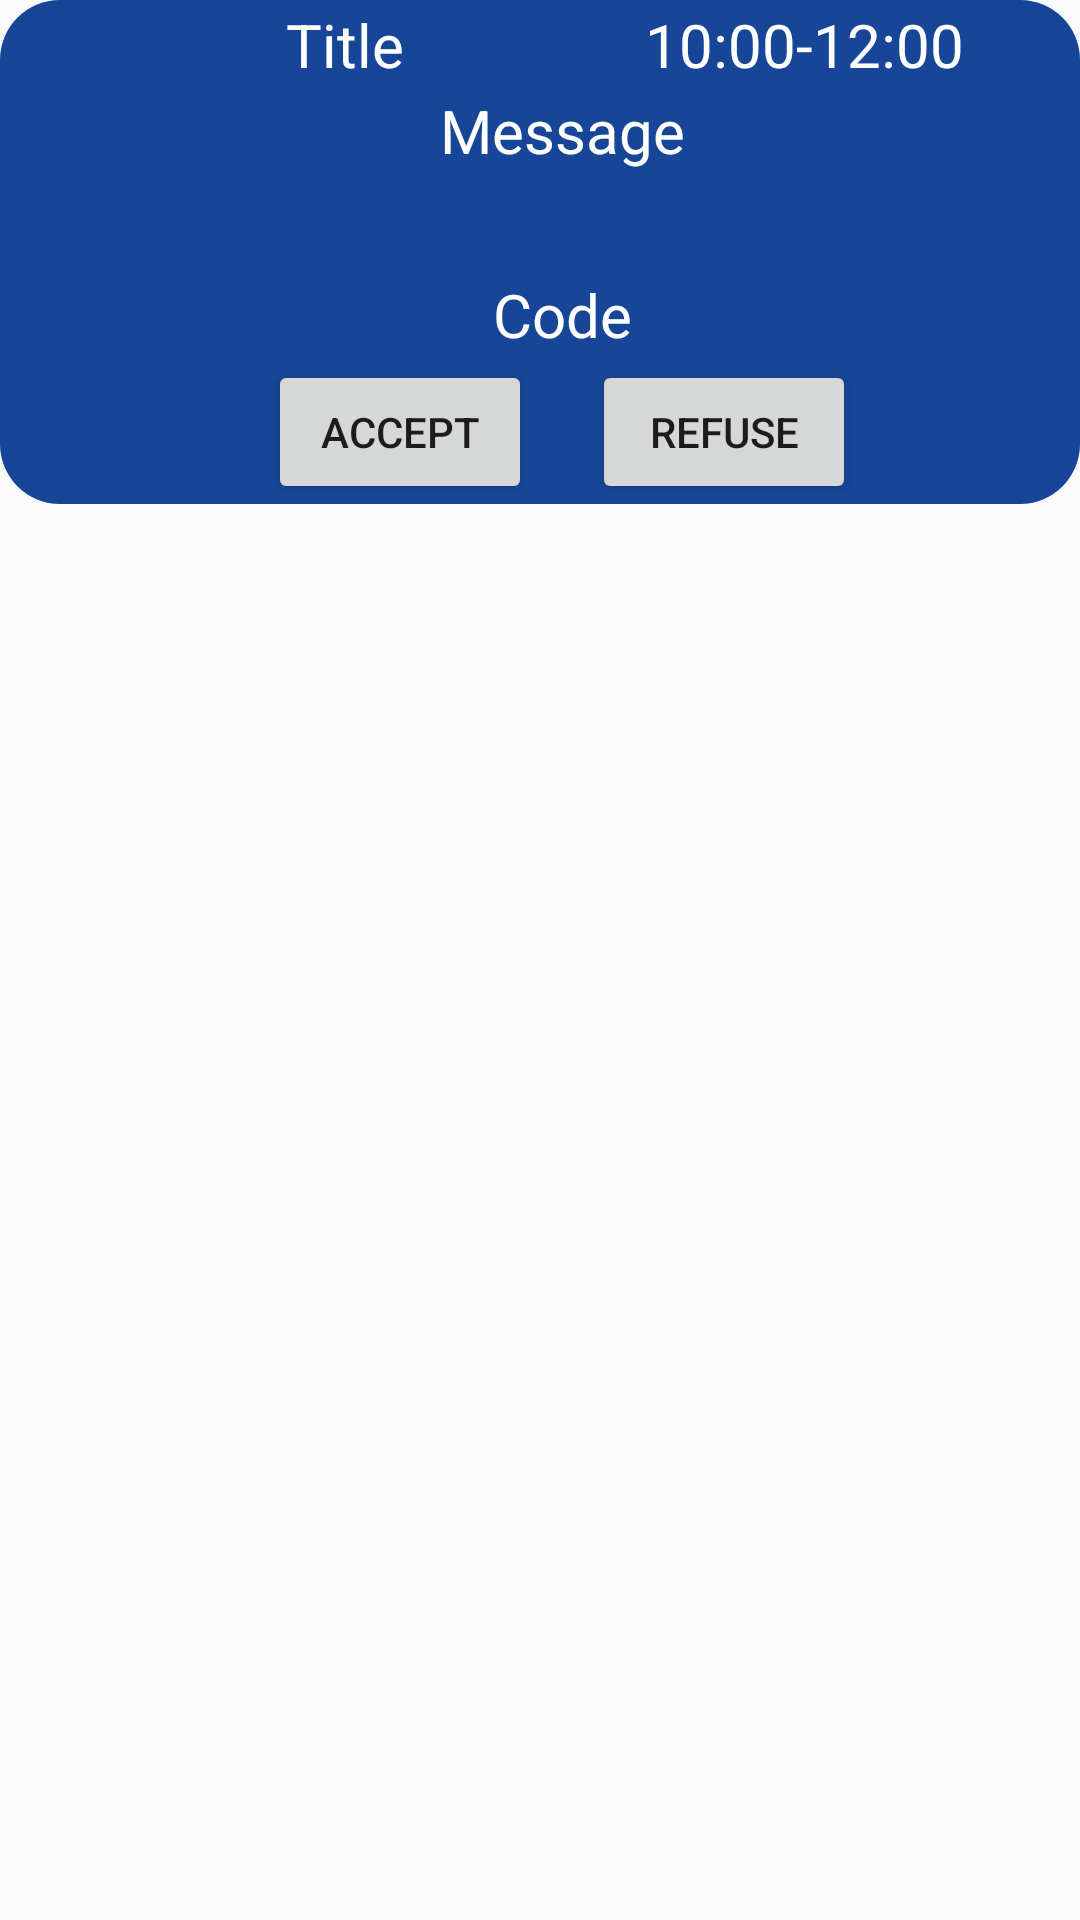

Android layout source for this screen:
<!-- AndroidManifest.xml: application theme Theme.AppCompat.DayNight -->
<!-- res/layout/temp_box_for_request_list.xml -->
<?xml version="1.0" encoding="utf-8"?>
<androidx.constraintlayout.widget.ConstraintLayout xmlns:android="http://schemas.android.com/apk/res/android"
    android:layout_width="match_parent"
    android:layout_height="match_parent">

    <LinearLayout
        android:id="@+id/second_linear_layout_second"
        android:layout_width="match_parent"
        android:paddingLeft="15dp"
        android:layout_height="wrap_content"
        android:orientation="vertical"
        android:background="@drawable/text_box_blue">

        <LinearLayout
            android:layout_width="match_parent"
            android:layout_height="wrap_content"
            android:orientation="horizontal">

            <TextView
                android:id="@+id/title"
                android:layout_width="200dp"
                android:layout_height="30dp"
                android:gravity="center"
                android:text="Title"
                android:textColor="@color/white"
                android:textSize="20sp" />
            <TextView
                android:id="@+id/time"
                android:layout_width="match_parent"
                android:layout_height="30dp"
                android:text="10:00-12:00"
                android:textColor="@color/white"
                android:textSize="20sp" />

        </LinearLayout>

        <TextView
            android:id="@+id/message_office_hours_list"
            android:layout_width="match_parent"
            android:layout_height="60dp"
            android:gravity="center_horizontal"
            android:text="Message"
            android:textColor="@color/white"
            android:textSize="20sp" />
        <TextView
            android:id="@+id/code"
            android:layout_width="match_parent"
            android:layout_height="30dp"
            android:gravity="center"
            android:text="Code"
            android:textColor="@color/white"
            android:textSize="20sp" />

        <LinearLayout
            android:layout_width="match_parent"
            android:layout_height="wrap_content"
            android:orientation="horizontal"
            android:gravity="center_horizontal">

            <Button
                android:id="@+id/accept"
                android:layout_width="wrap_content"
                android:layout_height="wrap_content"
                android:text="Accept" />

            <Button
                android:id="@+id/refuse"
                android:layout_width="wrap_content"
                android:layout_height="wrap_content"
                android:text="Refuse"
                android:layout_marginStart="20dp" />
        </LinearLayout>

    </LinearLayout>

</androidx.constraintlayout.widget.ConstraintLayout>
<!-- resources referenced by this layout -->
<resources>
  <color name="white">#FFFFFFFF</color>
  <!-- drawable text_box_blue (drawable-v24) -->
  <?xml version="1.0" encoding="utf-8"?>
  <selector xmlns:android="http://schemas.android.com/apk/res/android">
      <item>
          <shape android:shape="rectangle">
              <solid android:color="#174698"/>
              <corners android:radius="20dp"/>
          </shape>
      </item>
  </selector>
</resources>
